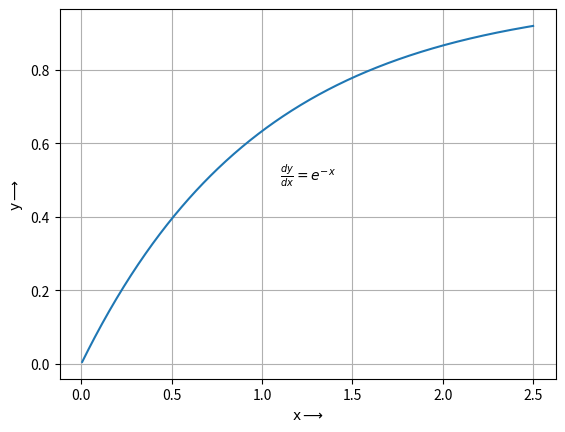

Source code (Python): (Note: this script raises an exception after producing the figure.)
import numpy as np
import matplotlib.pyplot as plt
import sys

def main():
    x,y = solution(0,0)
    plt.plot(x,y)
    plt.xlabel(r"$\sf x\longrightarrow$")
    plt.ylabel(r"$\sf y\longrightarrow$")
    plt.text(1.1,0.5,r"$\frac{dy}{dx}=e^{-x}$")
    plt.grid(True)
    plt.style.use("seaborn")
    plt.show()

def solution(x_0,y_0):
    xx,yy = [],[]
    dx = 0.005
    for i in range(500):
        dydx_0 = np.e**(-x_0)
        x_0 += dx
        dy = dydx_0*dx
        y_0 += dy
        xx.append(x_0) , yy.append(y_0)
    return np.array(xx),np.array(yy)

main()